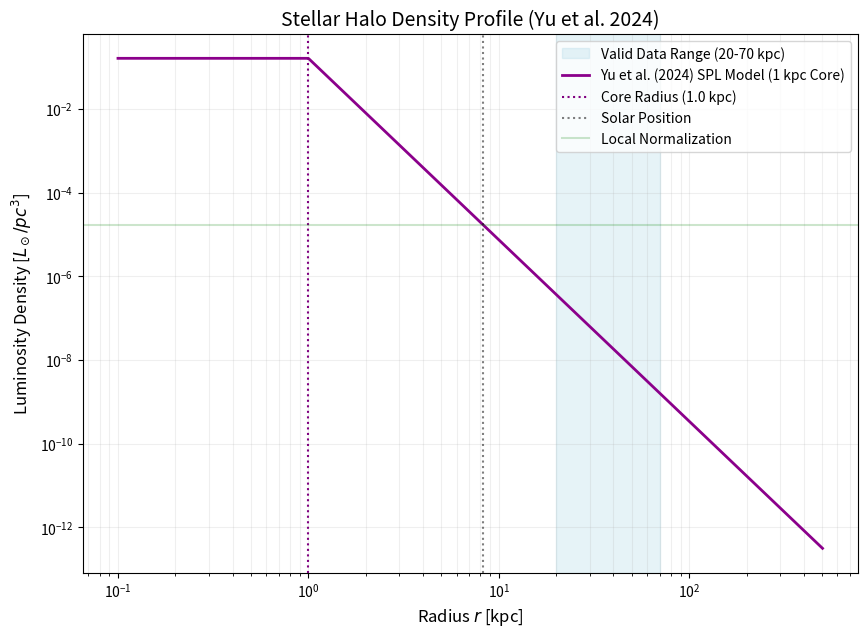

Write the Python code that produced this figure. (Note: this script raises an exception after producing the figure.)
import numpy as np
import matplotlib.pyplot as plt
from scipy.integrate import quad

def calculate_yu2024_halo():
    # Parameters from Yu et al. (2024) - ApJ 975, 81
    # Model: Single Power Law (DES BHB stars)
    alpha = 4.34
    r_core = 1.0   # 1 kpc constant density core (project requirement)
    q = 1.0        # Spherical model
    R_sun = 8.275 

    # User local norm
    rho_local_Lsun_pc3 = 1.7e-5
    rho_local_Lsun_kpc3 = rho_local_Lsun_pc3 * (1000**3)

    # Single Power Law Profile with Core
    def profile(r):
        r_eff = max(r, r_core)
        return r_eff**-alpha

    # Normalization at the Sun
    norm_at_sun = profile(R_sun)
    rho_0 = rho_local_Lsun_kpc3 / norm_at_sun

    # Numerical Integration for Luminosity
    # L = 4 * pi * q * Integral[ rho(r) * r^2 dr ]
    def integrand(r):
        return profile(r) * r**2
    
    # Integrate from 0 to 500 kpc
    result, error = quad(integrand, 0.0, 500.0)
    L_total = 4 * np.pi * q * rho_0 * result

    print(f"--- Yu et al. (2024) DES BHB Halo Properties ---")
    print(f"Model:                Single Power Law")
    print(f"Central Norm (rho_0): {rho_0:.2e} Lsun/kpc^3")
    print(f"Total Halo Luminosity: {L_total:.2e} Lsun")
    print(f"Slope (alpha):        {alpha}")
    print(f"Core Radius:          {r_core} kpc")
    print(f"Flattening (q):       {q}")
    print(f"Valid Range:          20 - 70 kpc")
    print(f"------------------------------------------------------------------")

    # Plotting
    r_vals = np.logspace(-1, 2.7, 500)
    rho_vals = np.array([rho_0 * profile(r) for r in r_vals])

    plt.figure(figsize=(10, 7))
    plt.axvspan(20, 70, color='lightblue', alpha=0.3, label='Valid Data Range (20-70 kpc)')
    plt.loglog(r_vals, rho_vals / (1000**3), color='darkmagenta', linewidth=2, label='Yu et al. (2024) SPL Model (1 kpc Core)')
    
    # Markers
    plt.axvline(r_core, color='purple', linestyle=':', label=f'Core Radius ({r_core} kpc)')
    plt.axvline(R_sun, color='black', linestyle=':', alpha=0.5, label='Solar Position')
    plt.axhline(rho_local_Lsun_pc3, color='green', linestyle='-', alpha=0.2, label='Local Normalization')

    plt.title('Stellar Halo Density Profile (Yu et al. 2024)', fontsize=14)
    plt.xlabel('Radius $r$ [kpc]', fontsize=12)
    plt.ylabel('Luminosity Density [$L_\\odot/pc^3$]', fontsize=12)
    plt.legend(frameon=True)
    plt.grid(True, which="both", ls="-", alpha=0.2)
    
    plt.savefig('assets/yu2024_density_profile.png', dpi=300)
    print("Plot saved to: assets/yu2024_density_profile.png")

if __name__ == "__main__":
    calculate_yu2024_halo()
